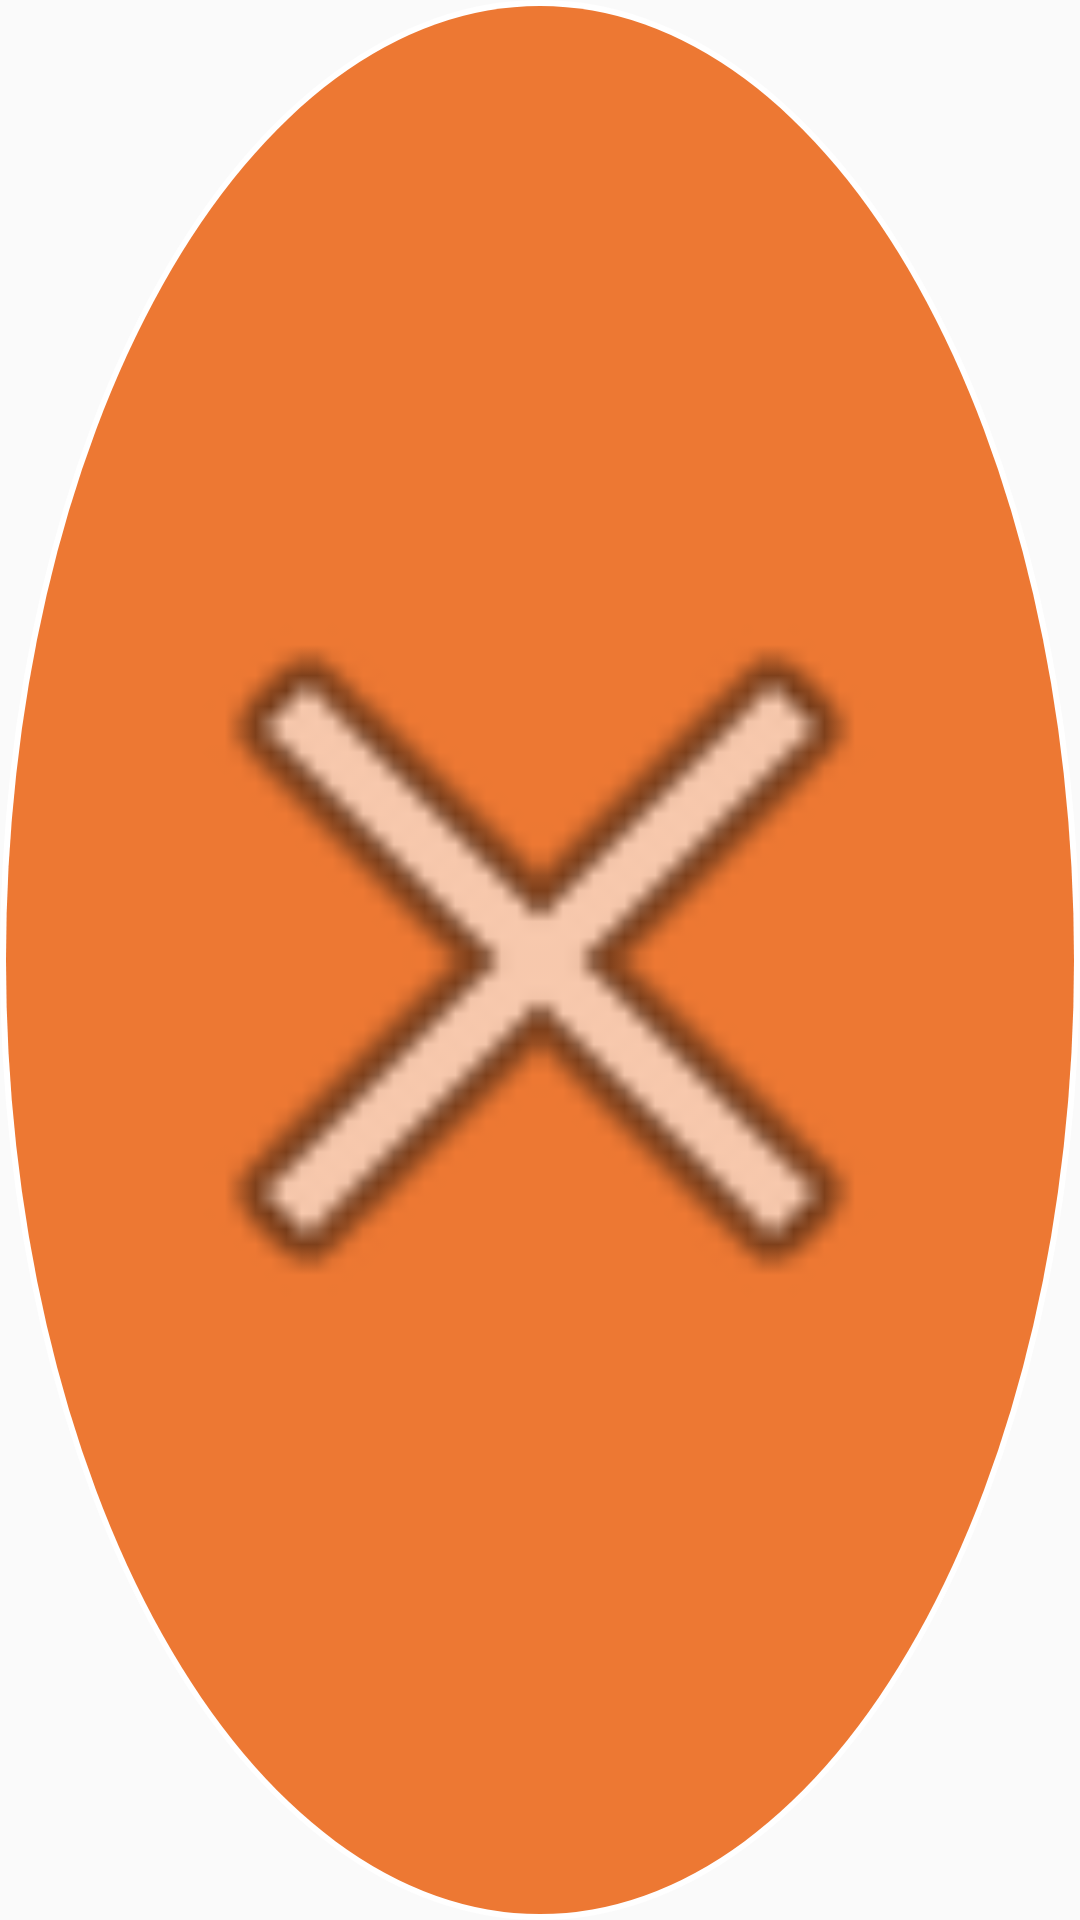

Android layout source for this screen:
<!-- AndroidManifest.xml: application theme AppTheme -->
<!-- res/layout/content_removeview_overlay.xml -->
<?xml version="1.0" encoding="utf-8"?>
<ImageView xmlns:android="http://schemas.android.com/apk/res/android"
    xmlns:aapt="http://schemas.android.com/aapt"
    xmlns:app="http://schemas.android.com/apk/res-auto"
    android:id="@+id/remove_view_image"
    android:layout_width="80dp"
    android:layout_height="80dp"
    android:background="@drawable/remove_view_background"
    android:contentDescription="@null"
    android:padding="16dp"
    android:src="@android:drawable/ic_menu_close_clear_cancel" />
<!-- resources referenced by this layout -->
<resources>
  <!-- drawable remove_view_background (drawable) -->
  <?xml version="1.0" encoding="utf-8"?>
  <layer-list xmlns:android="http://schemas.android.com/apk/res/android" xmlns:app="http://schemas.android.com/apk/res-auto" xmlns:aapt="http://schemas.android.com/aapt">
      <item android:left="0dp" android:top="0dp" android:right="0dp" android:bottom="0dp">
          <shape android:shape="oval">
              <solid android:color="@android:color/white"/>
          </shape>
      </item>
      <item android:left="2dp" android:top="2dp" android:right="2dp" android:bottom="2dp">
          <shape android:shape="oval">
              <solid android:color="@color/colorPrimary"/>
          </shape>
      </item>
  </layer-list>
  <style name="AppTheme" parent="Theme.AppCompat.Light.DarkActionBar">
          
          <item name="colorPrimary">@color/colorPrimary</item>
          <item name="colorPrimaryDark">@color/colorPrimaryDark</item>
          <item name="colorAccent">@color/colorAccent</item>
      </style>
  <color name="colorPrimary">#ED7833</color>
  <color name="colorPrimaryDark">#D64C24</color>
  <color name="colorAccent">#D64C24</color>
</resources>
